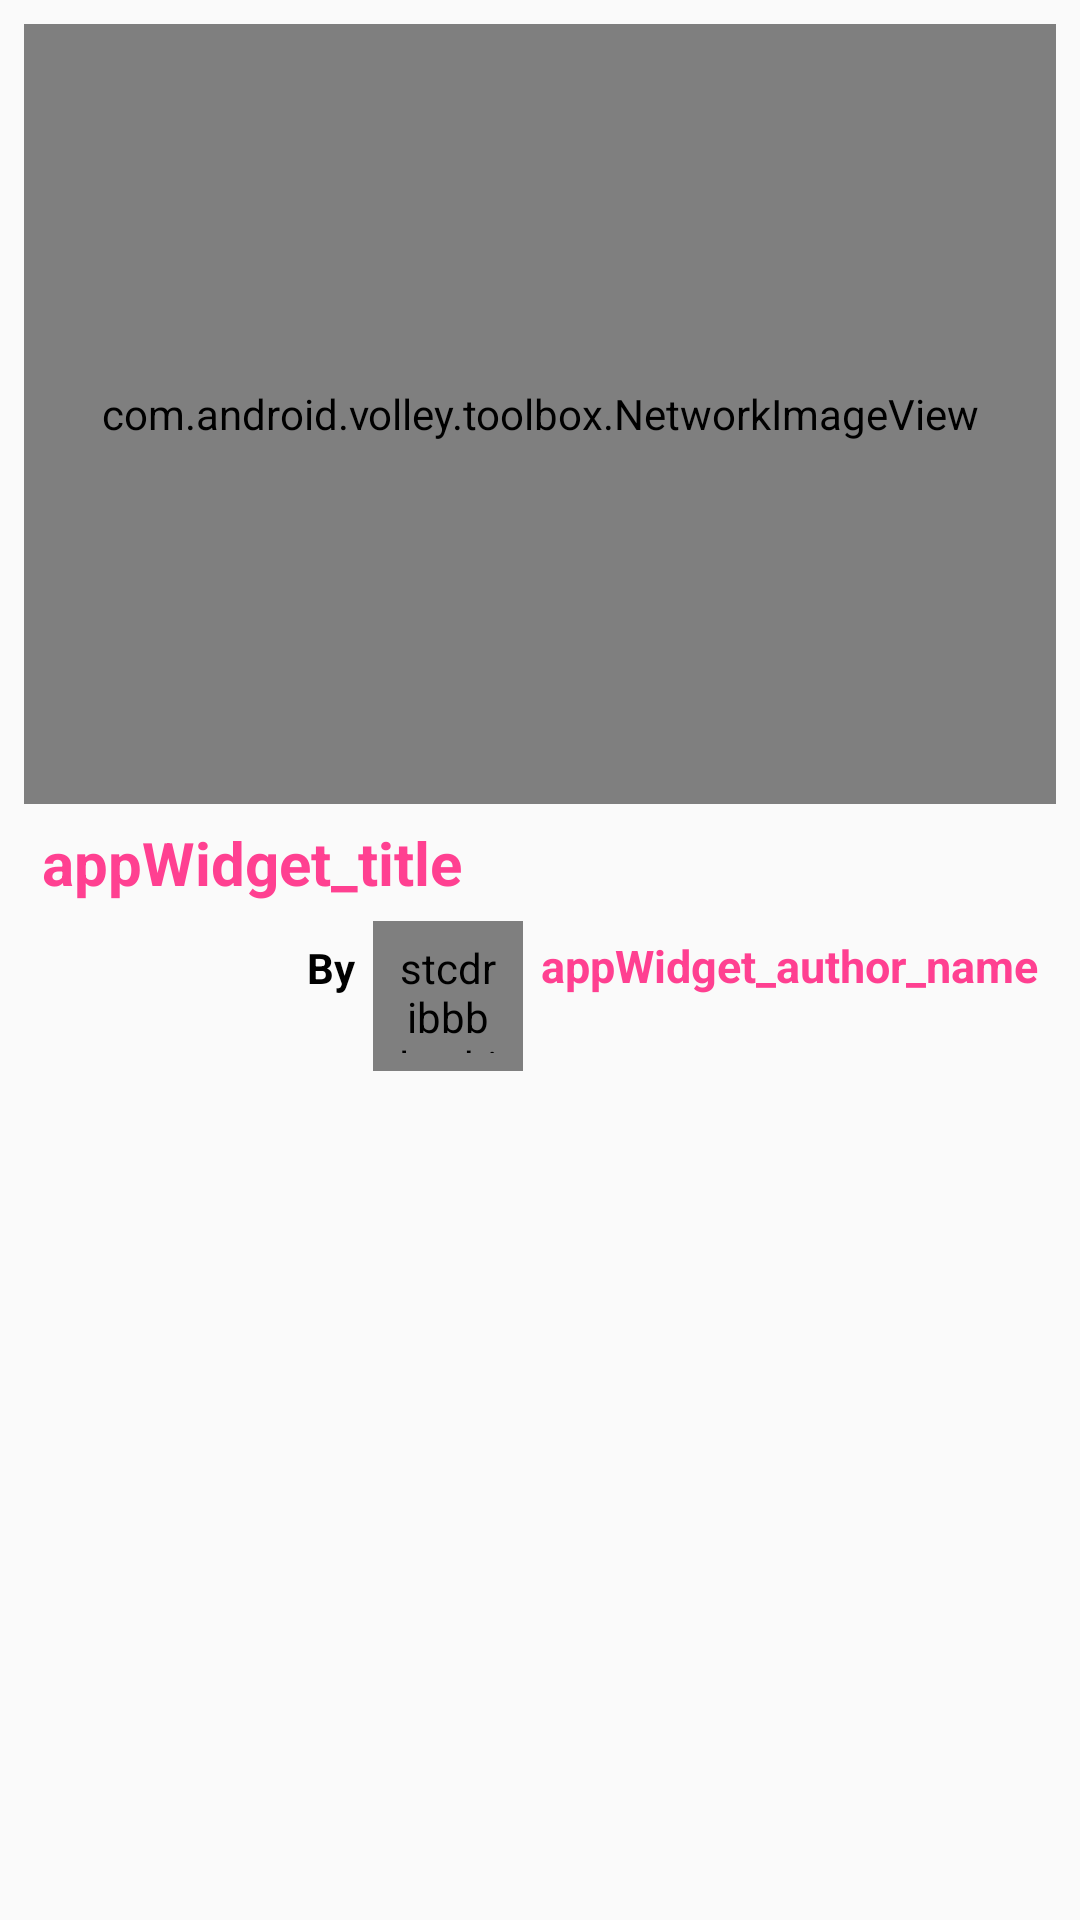

Produce the Android XML layout that renders to this screen, including the resource entries it uses.
<!-- AndroidManifest.xml: application theme AppTheme -->
<!-- res/layout/app_widget.xml -->
<RelativeLayout xmlns:android="http://schemas.android.com/apk/res/android"
    android:layout_width="match_parent"
    android:layout_height="match_parent"
    android:background="#0000"
    android:padding="@dimen/widget_margin">

    <com.android.volley.toolbox.NetworkImageView
        android:layout_width="match_parent"
        android:layout_height="260dp"
        android:scaleType="fitCenter"
        android:id="@+id/appWidget_imageView"
        android:layout_alignParentTop="true"
        android:layout_alignParentStart="true" >

    </com.android.volley.toolbox.NetworkImageView>

    <TextView
        android:id="@+id/appWidget_title"
        android:layout_width="match_parent"
        android:layout_height="wrap_content"
        android:layout_below="@id/appWidget_imageView"
        android:text="appWidget_title"
        android:padding="6dp"
        android:textSize="20sp"
        android:textStyle="bold"
        android:textColor="@color/colorAccent"/>

    <TextView
        android:padding="6dp"
        android:layout_width="wrap_content"
        android:layout_height="wrap_content"
        android:id="@+id/appWidget_author_textView"
        android:textColor="@color/colorAccent"
        android:textStyle="bold"
        android:textSize="15sp"
        android:text="appWidget_author_name"
        android:gravity="end"
        android:layout_alignBottom="@+id/by"
        android:layout_alignParentEnd="true" />

    <stcdribbble.shituocheng.com.qribbble.UI.View.CircularNetworkImageView
        android:layout_width="50dp"
        android:layout_height="50dp"
        android:id="@+id/appWidget_author_avatar"
        android:layout_below="@id/appWidget_title"
        android:padding="6dp"
        android:layout_toStartOf="@+id/appWidget_author_textView"
        android:layout_marginBottom="17dp" />

    <TextView
        android:id="@+id/by"
        android:layout_width="wrap_content"
        android:layout_height="wrap_content"
        android:layout_below="@id/appWidget_title"
        android:padding="6dp"
        android:textColor="@color/colorPrimaryDark"
        android:text="By"
        android:textStyle="bold"
        android:layout_toStartOf="@id/appWidget_author_avatar"/>

</RelativeLayout>
<!-- resources referenced by this layout -->
<resources>
  <color name="colorAccent">#ff4091</color>
  <color name="colorPrimaryDark">#000000</color>
  <dimen name="widget_margin">8dp</dimen>
  <style name="AppTheme" parent="Theme.AppCompat.Light.DarkActionBar">
          
          <item name="colorPrimary">@color/colorPrimary</item>
          <item name="colorPrimaryDark">@color/colorPrimaryDark</item>
          <item name="colorAccent">@color/colorAccent</item>
      </style>
  <color name="colorPrimary">#212121</color>
</resources>
